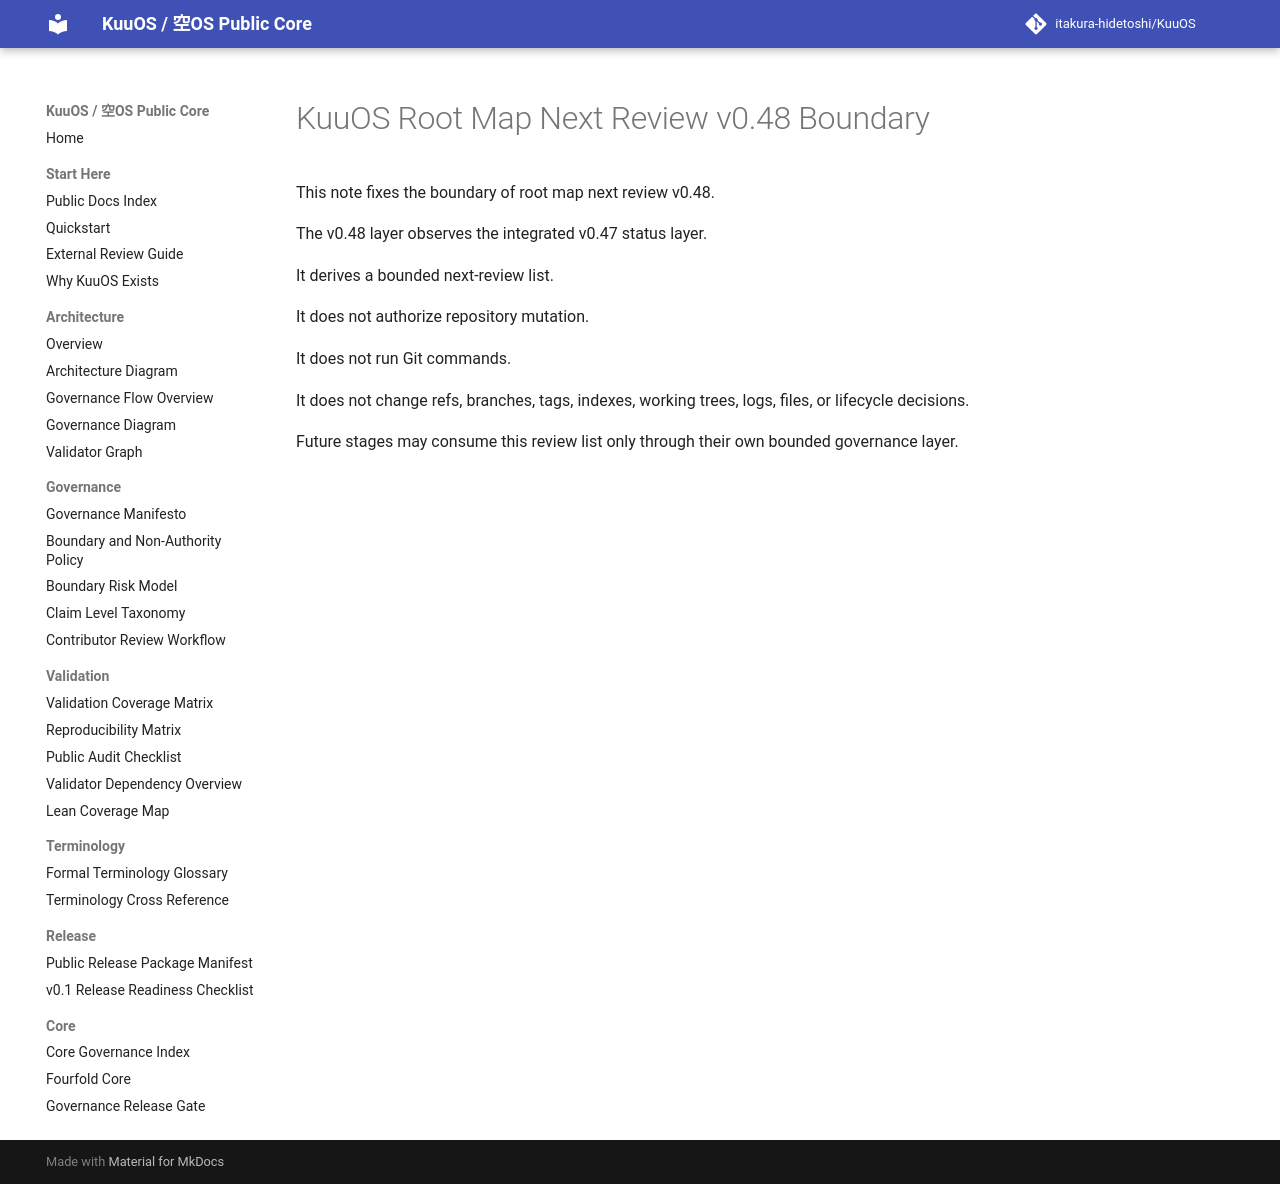

repository: itakura-hidetoshi/KuuOS · page: root_map_next_review_v0_48_boundary/index.html · generator: mkdocs

# KuuOS Root Map Next Review v0.48 Boundary

This note fixes the boundary of root map next review v0.48.

The v0.48 layer observes the integrated v0.47 status layer.

It derives a bounded next-review list.

It does not authorize repository mutation.

It does not run Git commands.

It does not change refs, branches, tags, indexes, working trees, logs, files, or lifecycle decisions.

Future stages may consume this review list only through their own bounded governance layer.
